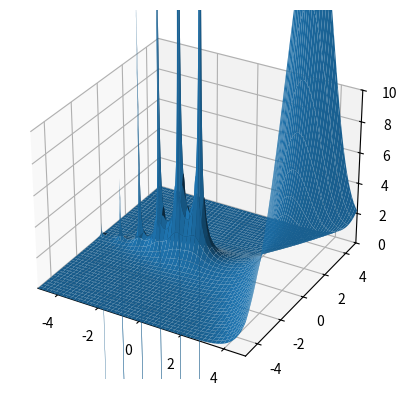

Python code for this plot:
# 3d plot of the gamm function

import numpy as np
from scipy.special import gamma as gamma
import matplotlib.pyplot as plt
# colours
from matplotlib import cm

x = np.arange(-5,5,.01)
y = np.arange(-5,5,.01)
y_complex = 1j * y

print(y)


X,Y = np.meshgrid(x,y_complex)
x,y = np.meshgrid(x,y)

print(X + Y)

z = np.abs(gamma(X + Y))

print(z)

fig, ax = plt.subplots(subplot_kw = {"projection": "3d"})

#set specific axis limits
ax.set_xlim(-5, 5)
ax.set_ylim(-5, 5)
ax.set_zlim(0, 10)

#ax.zaxis.set_major_locator(LinearLocator(10))
# A StrMethodFormatter is used automatically
#ax.zaxis.set_major_formatter('{x:.02f}')
# Add a color bar which maps values to colors.

#acutal plot function
surf = ax.plot_surface(x,y,z )

#fig.colorbar(surf, shrink=0.5, aspect=5)

#saves pdf and displays plot
#fig.savefig("gamma function.pdf")
plt.show()
